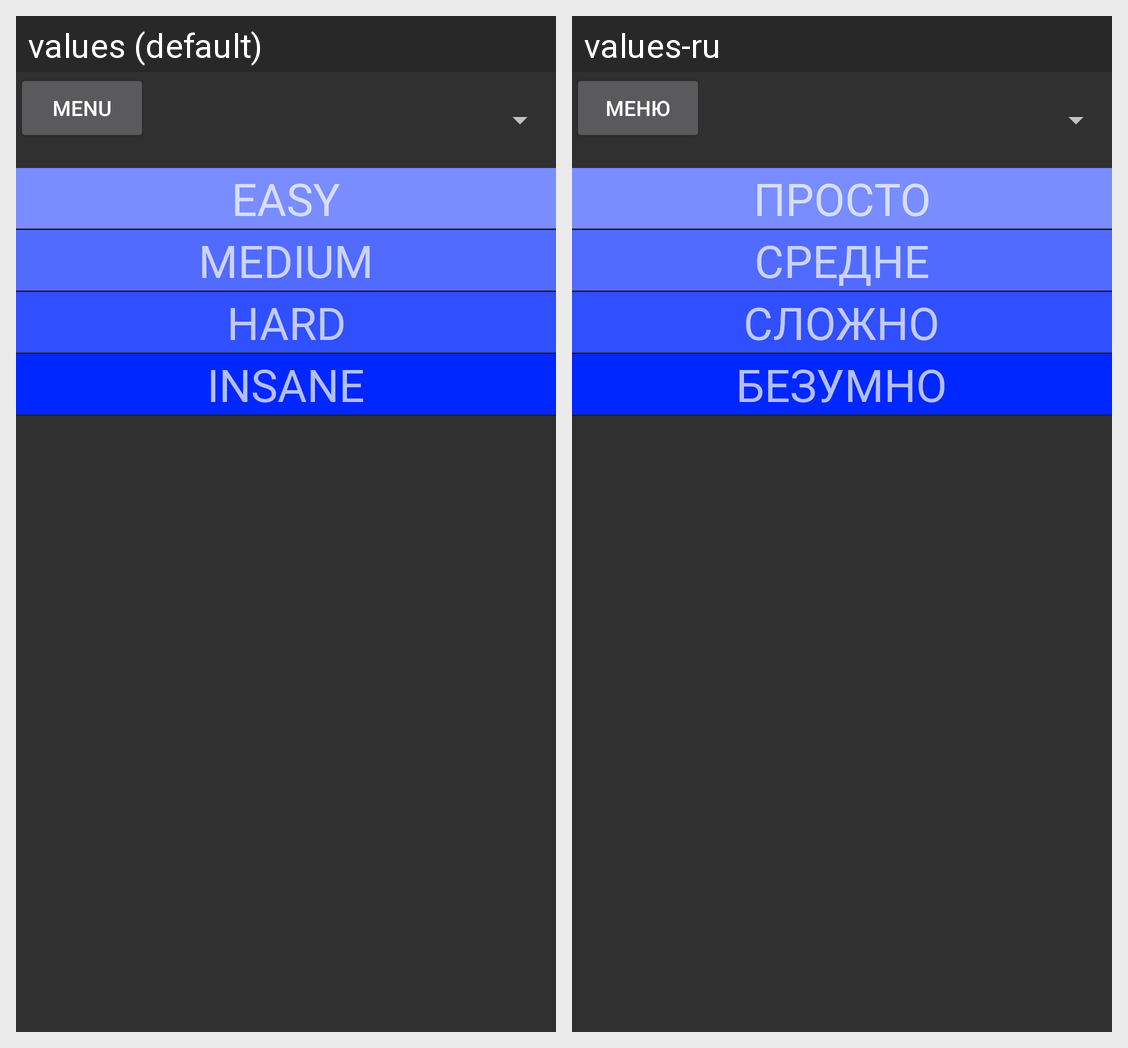

The same Android screen rendered under two of its app's locales, left to right. List the strings drawn on it with the default value and each locale's translation.
Android screen res/layout/activity_levels.xml rendered under 2 locales, left to right: values (default), values-ru. Device: Nexus 5 (rendered at 1080×1920; each locale shown at half size, 540×960, under a caption strip naming it); theme Theme.AppCompat.NoActionBar.
Strings drawn on this screen, with the default value and each locale's value (text and hints the layout hard-codes, and strings that could not be matched under every locale, appear in the picture but are not listed):

menu
  values: menu
  values-ru: меню

easy
  values: EASY
  values-ru: ПРОСТО

medium
  values: MEDIUM
  values-ru: СРЕДНЕ

hard
  values: HARD
  values-ru: СЛОЖНО

insane
  values: INSANE
  values-ru: БЕЗУМНО
